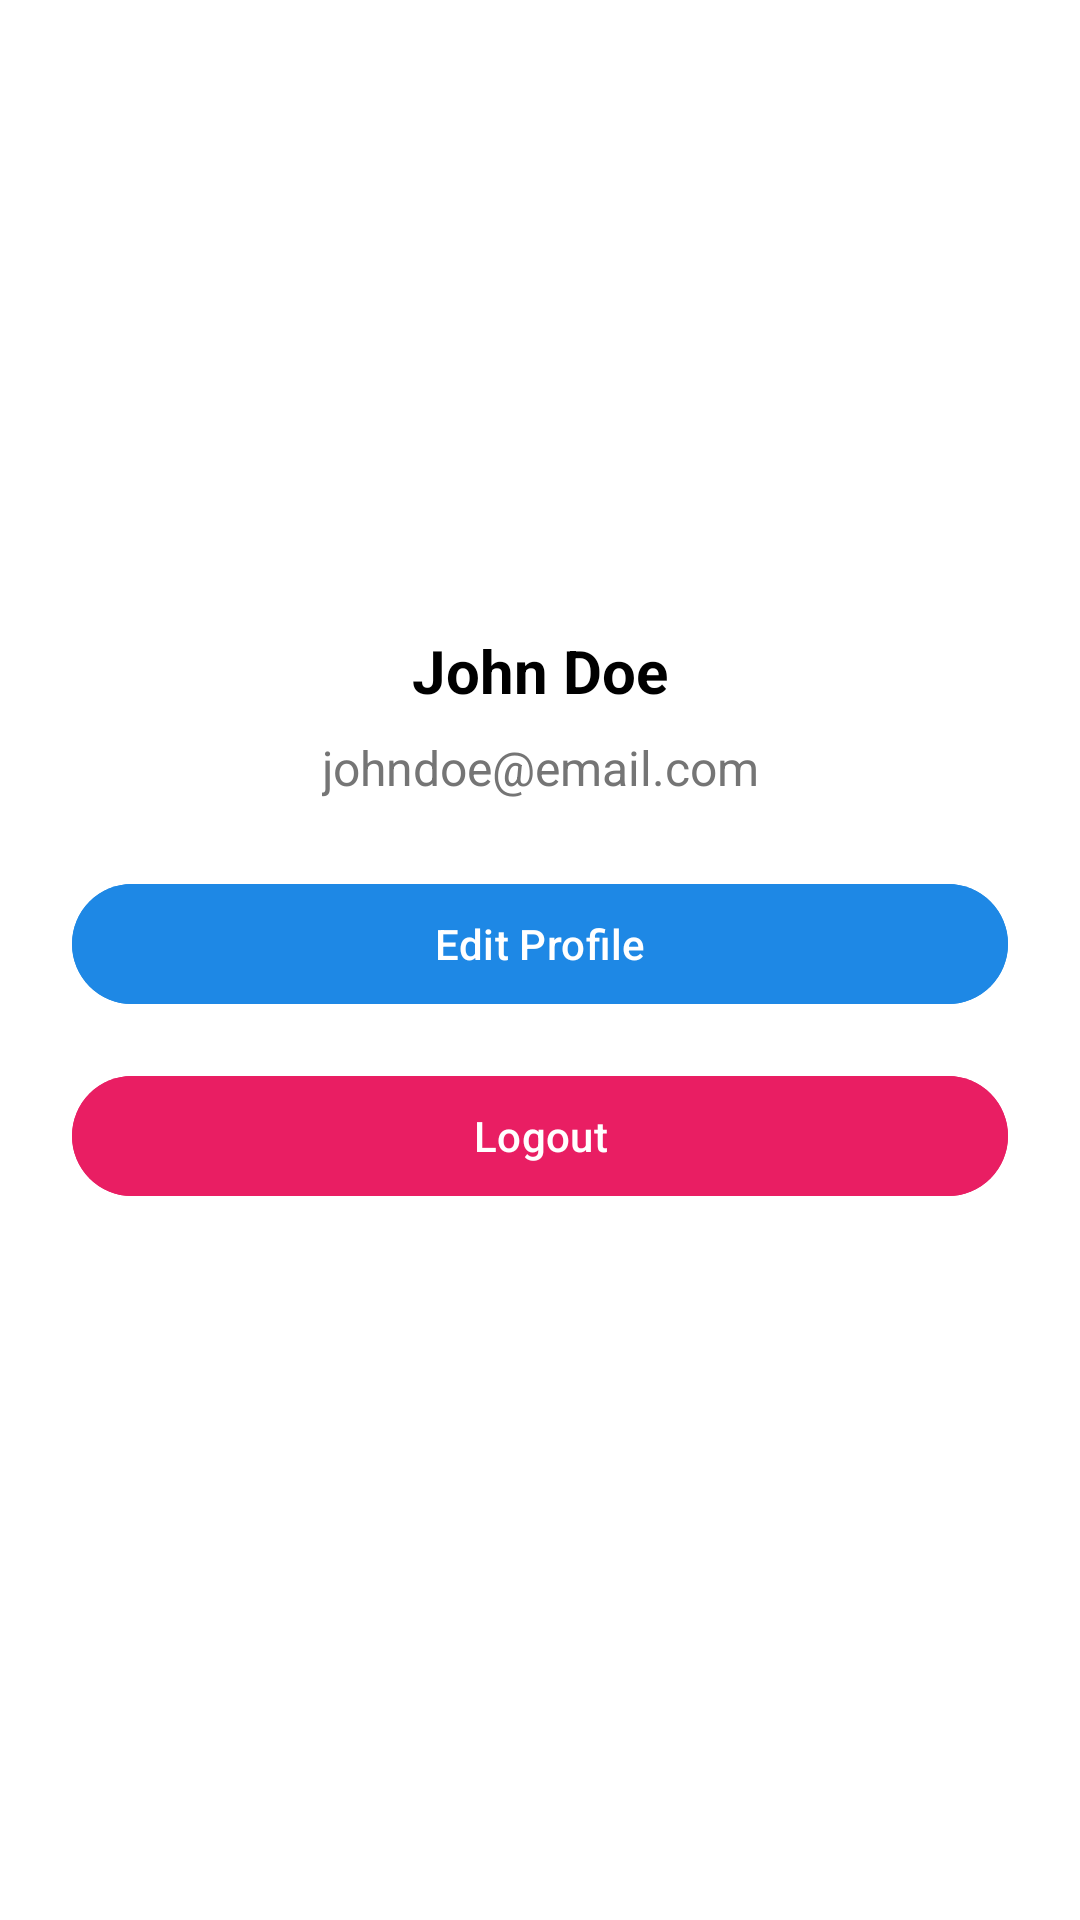

Write the Android layout XML for this screen, with the resource values it uses.
<!-- AndroidManifest.xml: application theme Theme.ExpenceTraker -->
<!-- res/layout/activity_profile.xml -->
<?xml version="1.0" encoding="utf-8"?>
<androidx.constraintlayout.widget.ConstraintLayout xmlns:android="http://schemas.android.com/apk/res/android"
    xmlns:app="http://schemas.android.com/apk/res-auto"
    xmlns:tools="http://schemas.android.com/tools"
    android:id="@+id/main"
    android:layout_width="match_parent"
    android:layout_height="match_parent"
    android:padding="24dp"
    android:background="@color/white"
    tools:context=".ui.profile.ProfileActivity">

    
    <ImageView
        android:id="@+id/ivProfileImage"
        android:layout_width="120dp"
        android:layout_height="120dp"
        android:layout_marginTop="50dp"
        android:scaleType="centerCrop"
        android:src="@drawable/profile"
        app:layout_constraintTop_toTopOf="parent"
        app:layout_constraintStart_toStartOf="parent"
        app:layout_constraintEnd_toEndOf="parent"
        app:layout_constraintBottom_toTopOf="@id/tvUserName"/>

    
    <TextView
        android:id="@+id/tvUserName"
        android:layout_width="wrap_content"
        android:layout_height="wrap_content"
        android:text="John Doe"
        android:textSize="20sp"
        android:textStyle="bold"
        android:textColor="@color/black"
        app:layout_constraintTop_toBottomOf="@id/ivProfileImage"
        app:layout_constraintStart_toStartOf="parent"
        app:layout_constraintEnd_toEndOf="parent"
        android:layout_marginTop="16dp"/>

    
    <TextView
        android:id="@+id/tvUserEmail"
        android:layout_width="wrap_content"
        android:layout_height="wrap_content"
        android:text="johndoe@email.com"
        android:textSize="16sp"
        android:textColor="@color/gray"
        app:layout_constraintTop_toBottomOf="@id/tvUserName"
        app:layout_constraintStart_toStartOf="parent"
        app:layout_constraintEnd_toEndOf="parent"
        android:layout_marginTop="8dp"/>

    
    <com.google.android.material.button.MaterialButton
        android:id="@+id/btnEditProfile"
        android:layout_width="match_parent"
        android:layout_height="wrap_content"
        android:text="Edit Profile"
        android:textColor="@color/white"
        android:backgroundTint="@color/primary"
        android:layout_marginTop="24dp"
        app:layout_constraintTop_toBottomOf="@id/tvUserEmail"
        app:layout_constraintStart_toStartOf="parent"
        app:layout_constraintEnd_toEndOf="parent"/>

    
    <com.google.android.material.button.MaterialButton
        android:id="@+id/btnLogout"
        android:layout_width="match_parent"
        android:layout_height="wrap_content"
        android:text="Logout"
        android:textColor="@color/white"
        android:backgroundTint="@color/red"
        android:layout_marginTop="16dp"
        app:layout_constraintTop_toBottomOf="@id/btnEditProfile"
        app:layout_constraintStart_toStartOf="parent"
        app:layout_constraintEnd_toEndOf="parent"/>

</androidx.constraintlayout.widget.ConstraintLayout>
<!-- resources referenced by this layout -->
<resources>
  <color name="black">#FF000000</color>
  <color name="gray">#757575</color>
  <color name="primary">#1E88E5</color>
  <color name="red">#E91E63</color>
  <color name="white">#FFFFFFFF</color>
  <style name="Theme.ExpenceTraker" parent="Base.Theme.ExpenceTraker" />
  <style name="Base.Theme.ExpenceTraker" parent="Theme.Material3.DayNight.NoActionBar">
          
          <item name="colorPrimary">@color/primary</item>
          <item name="colorOnPrimary">@color/white</item>
  
          
          <item name="colorSecondary">@color/secondary</item>
          <item name="colorOnSecondary">@color/black</item>
  
          
          <item name="android:windowBackground">@color/white</item>
      </style>
  <color name="secondary">#03DAC6</color>
</resources>
